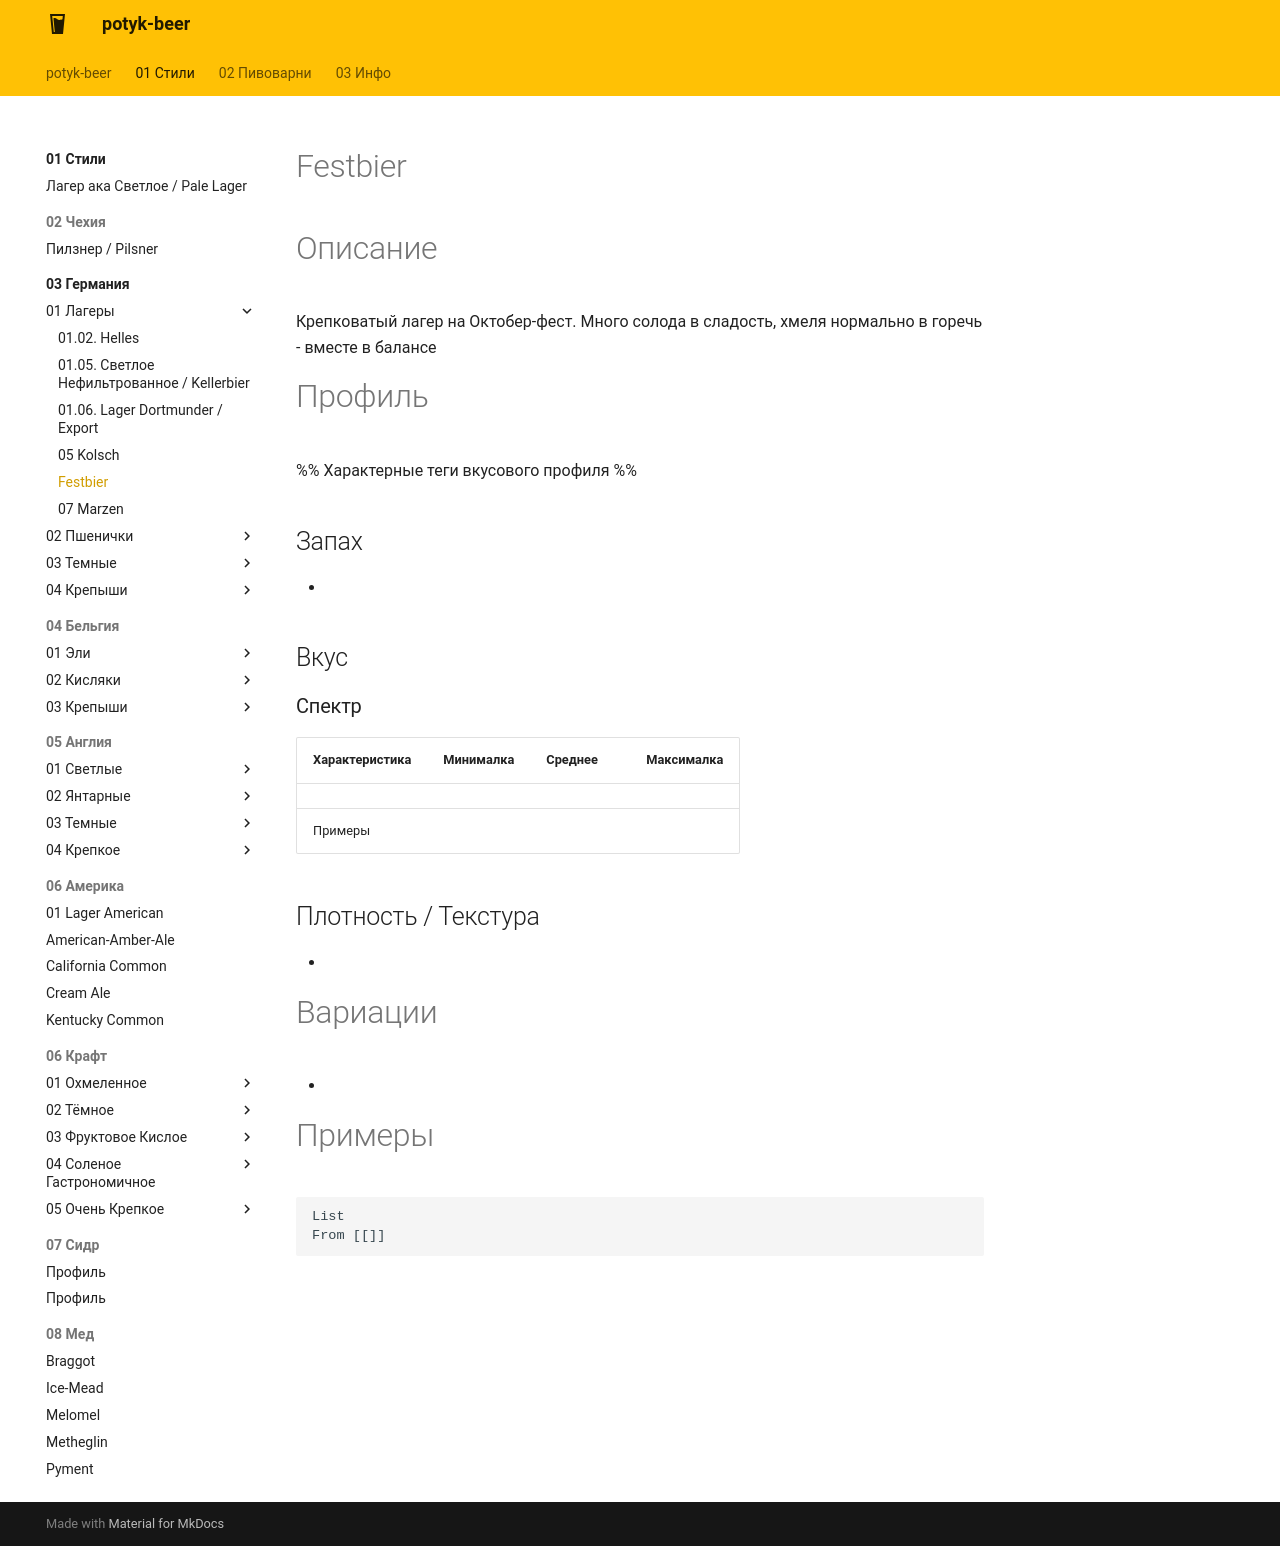

repository: potykion/potyk-beer · page: 01-Стили/03-Германия/01-Лагеры/06-Festbier/index.html · generator: mkdocs

---
country: Germany
color: Янтарный
alco: 5-6
bjcp: https://www.bjcp.org/style/2021/4/4B/festbier/
tags:
  - солод
  - хмель
---
# Festbier

# Описание 

Крепковатый лагер на Октобер-фест. Много солода в сладость, хмеля нормально в горечь - вместе в балансе

# Профиль

%% Характерные теги вкусового профиля  %%

## Запах

- 

## Вкус

### Спектр

| Характеристика | Минималка | Среднее | Максималка |
| -------------- | --------- | ------- | ---------- |
|                |           |         |            |
| Примеры        |           |         |            |



## Плотность / Текстура 

- 


# Вариации

- 

# Примеры

```dataview
List 
From [[]]
```
